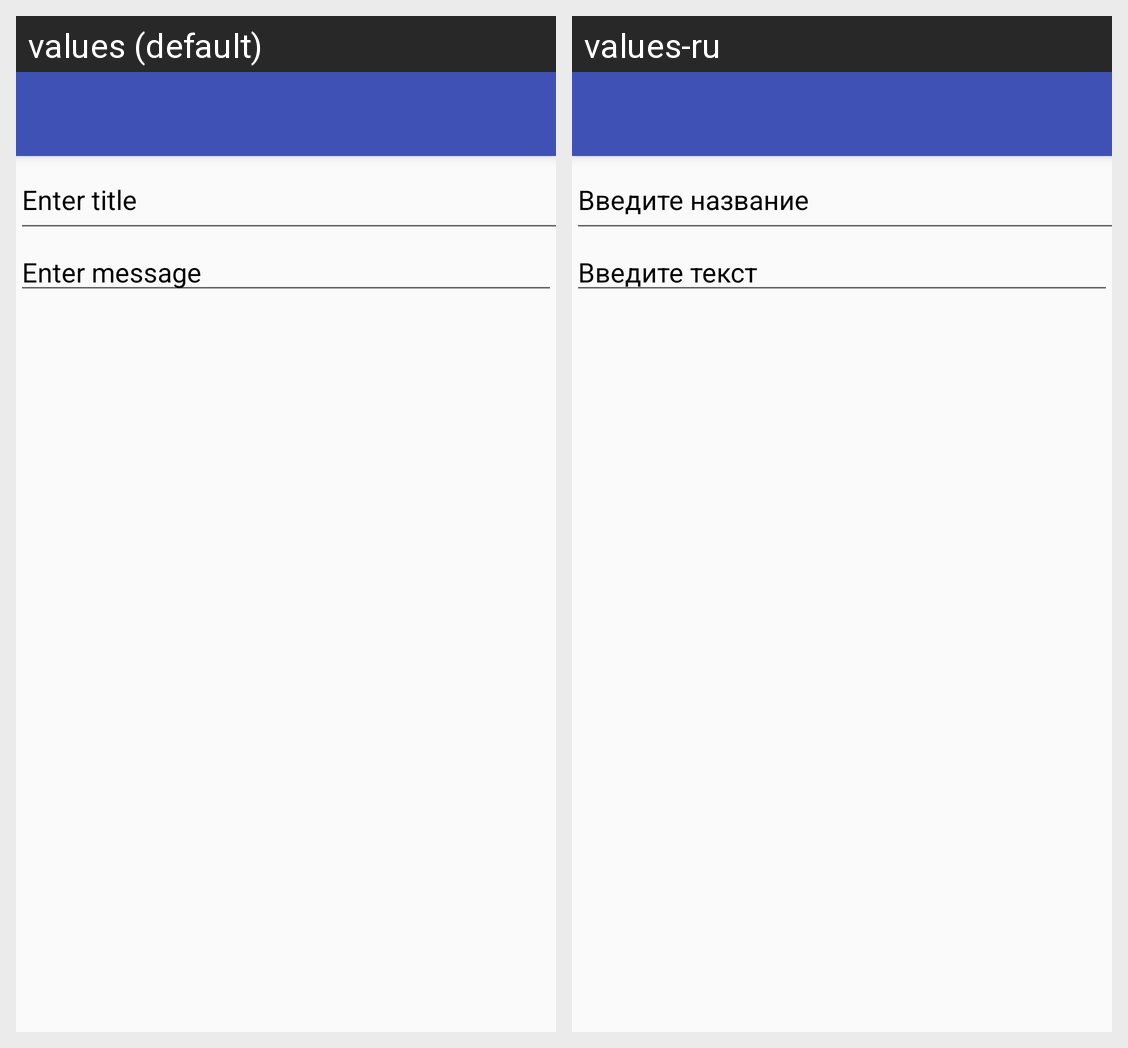

The Android screen above is rendered under two locales of the same app. Produce the string resources it draws, with the default and per-locale values.
Android screen res/layout/activity_add_note.xml rendered under 2 locales, left to right: values (default), values-ru. Device: Nexus 5 (rendered at 1080×1920; each locale shown at half size, 540×960, under a caption strip naming it); theme YandexTestTheme.
Strings drawn on this screen, with the default value and each locale's value (text and hints the layout hard-codes, and strings that could not be matched under every locale, appear in the picture but are not listed):

enter_title
  values: Enter title
  values-ru: Введите название

enter_message
  values: Enter message
  values-ru: Введите текст
